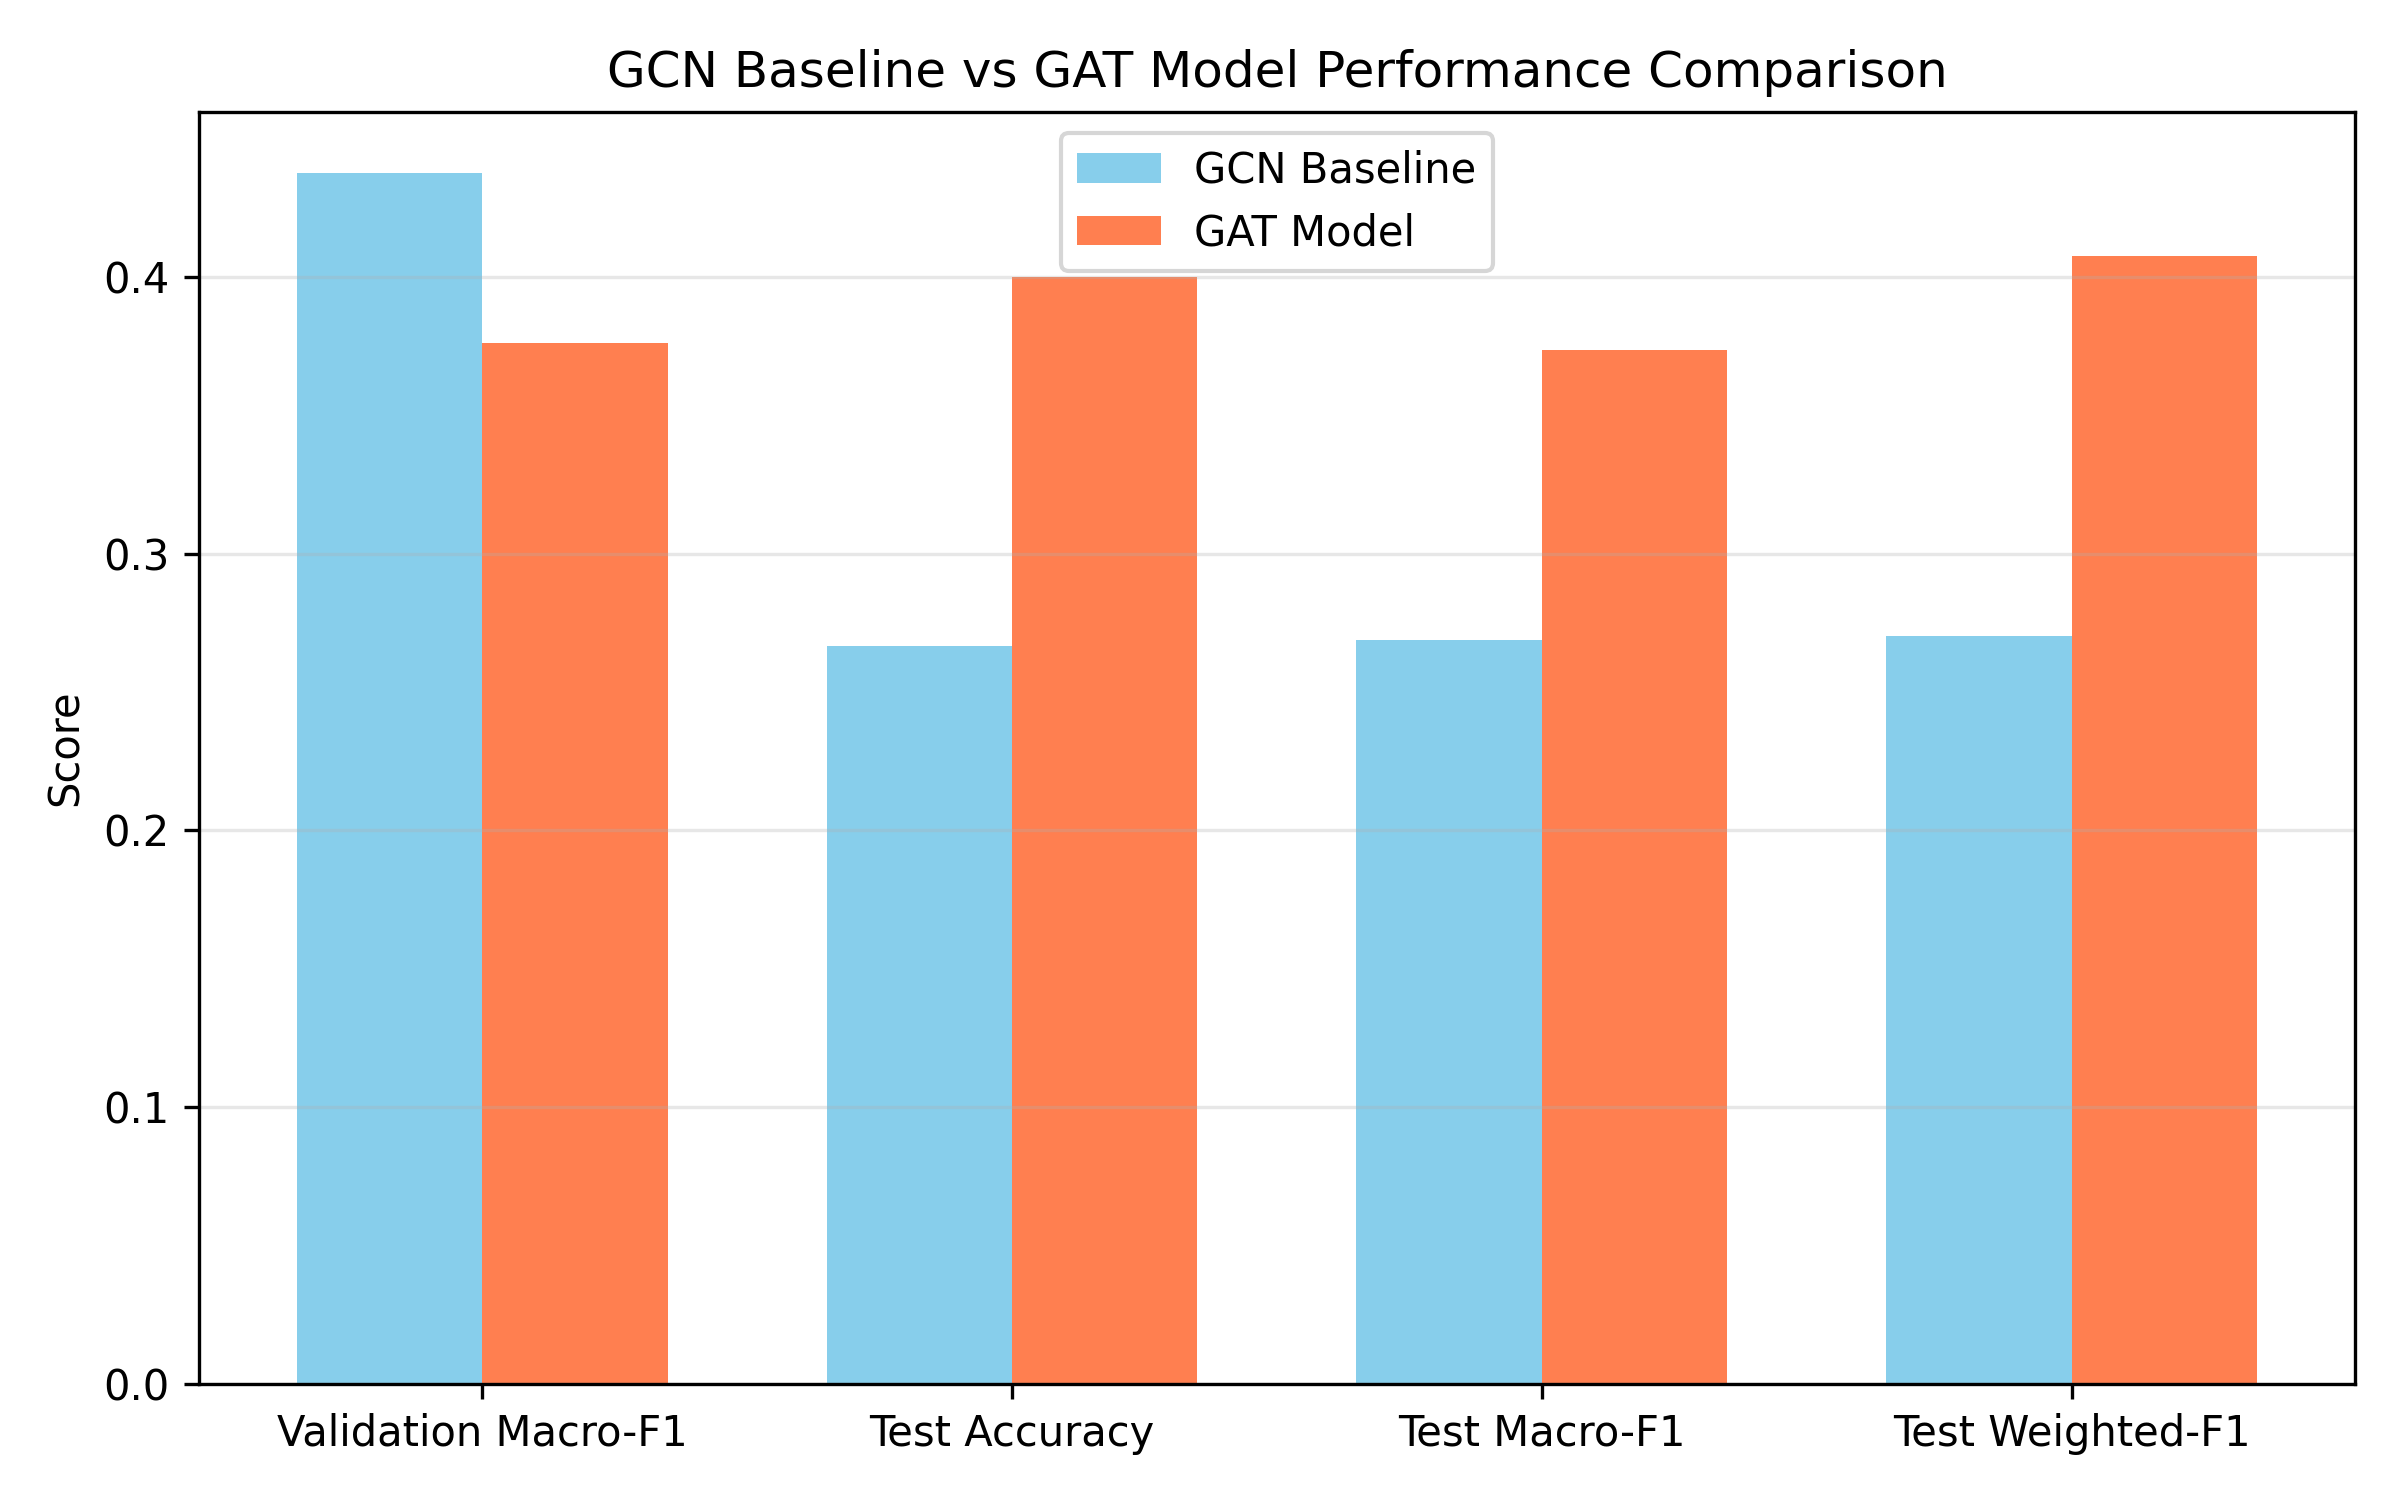

The table this chart was drawn from, first rows:
Metric, GCN Baseline, GAT Model, Difference (GAT - GCN)
Validation Macro-F1, 0.4378, 0.3764, -0.06143
Test Accuracy, 0.2667, 0.4, 0.1333
Test Macro-F1, 0.2689, 0.3738, 0.1049
Test Weighted-F1, 0.2704, 0.4075, 0.1371
